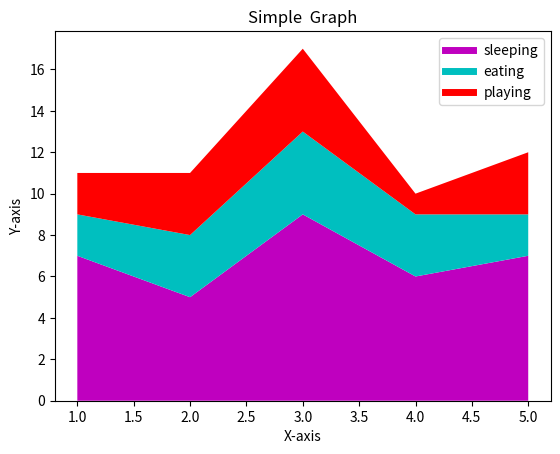

Write the Python code that produced this figure.
#Simple Scattter Graph
from matplotlib import pyplot as plt

#Days
d=[1,2,3,4,5]


sleeping=[7,5,9,6,7]
eating=[2,3,4,3,2]
playing=[2,3,4,1,3]


plt.plot([],[],color='m',label="sleeping",linewidth=5)
plt.plot([],[],color='c',label="eating",linewidth=5)
plt.plot([],[],color='r',label="playing",linewidth=5)

#ploting stack graph
plt.stackplot(d,sleeping,eating,playing,colors=['m','c','r'])


#graph title and x and y axis
plt.title("Simple  Graph")
plt.xlabel("X-axis")
plt.ylabel("Y-axis")

#legend is used to show graph labels
plt.legend()

plt.show()
